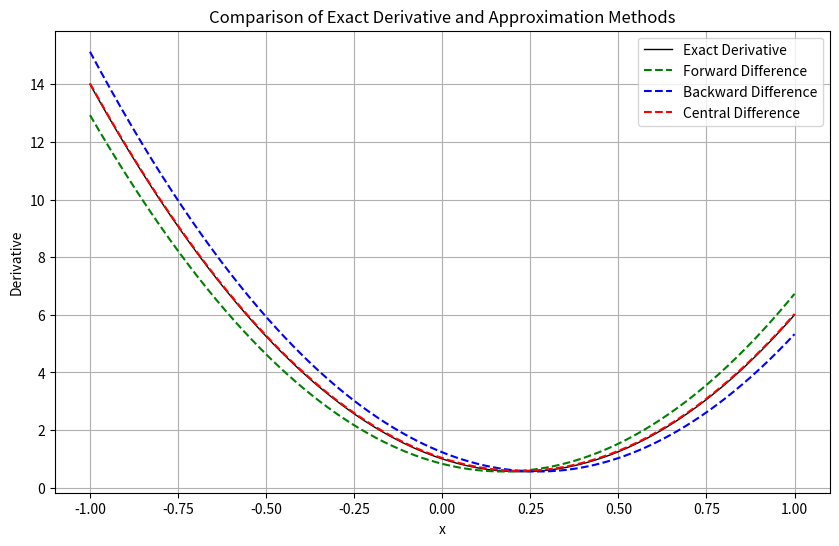

This figure's Python source:
def function(x):
    return 3 * x ** 3 - 2 * x ** 2 + x
def derivative(x):
    return 9 * x ** 2 - 4 * x + 1

def forward_difference(x, h=0.1):
    return (function(x + h) - function(x)) / h

def backward_difference(x, h=0.1):
    return  (function(x) - function(x - h)) / h

def central_difference(x, h=0.1):
    return (function(x + h) - function(x - h)) / (2 * h)

import numpy as np
import matplotlib.pyplot as plt

x_values = np.linspace(-1, 1, 5000)

exact_derivative = derivative(x_values)
forward_diff = forward_difference(x_values)
backward_diff = backward_difference(x_values)
central_diff = central_difference(x_values)

plt.figure(figsize=(10, 6))
plt.plot(x_values, exact_derivative, label='Exact Derivative', color='black', linewidth=1)
plt.plot(x_values, forward_diff, label='Forward Difference', linestyle='--', color='green')
plt.plot(x_values, backward_diff, label='Backward Difference', linestyle='--', color='blue')
plt.plot(x_values, central_diff, label='Central Difference', linestyle='--', color='red')

plt.title('Comparison of Exact Derivative and Approximation Methods')
plt.xlabel('x')
plt.ylabel('Derivative')
plt.legend()
plt.grid(True)
plt.show()
